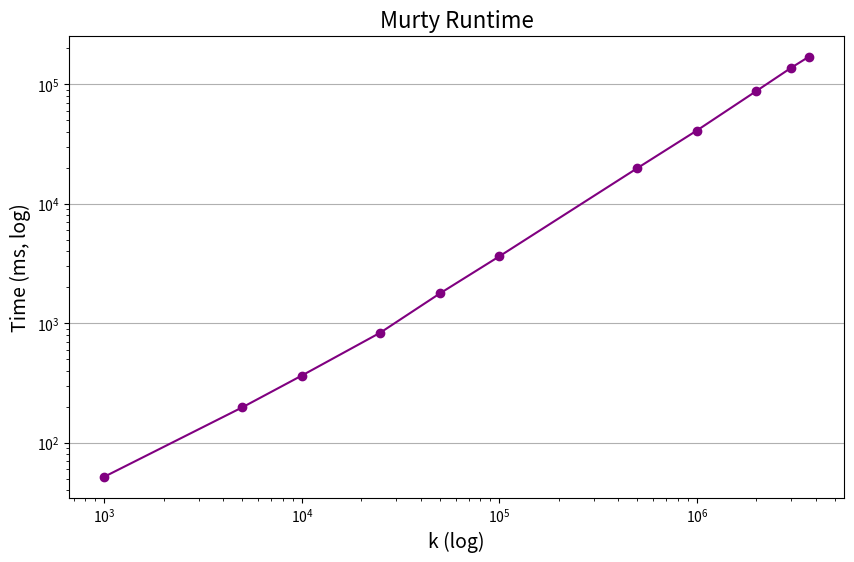
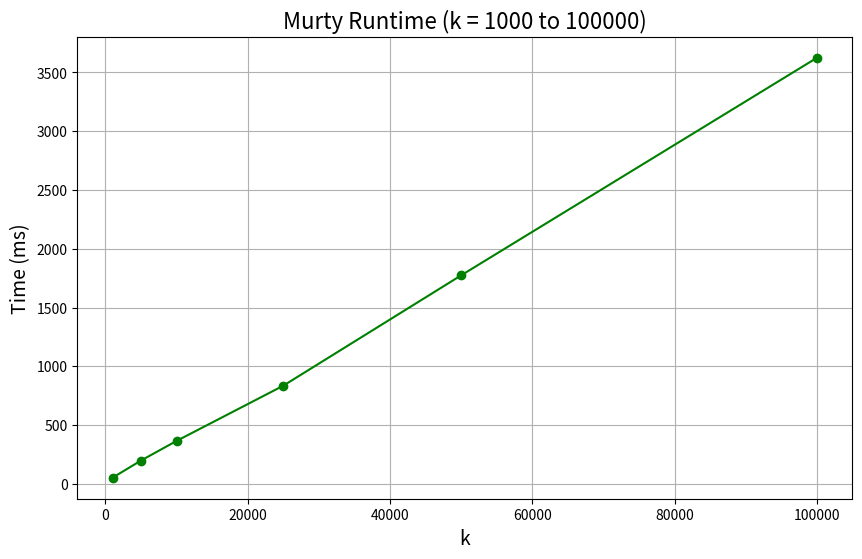
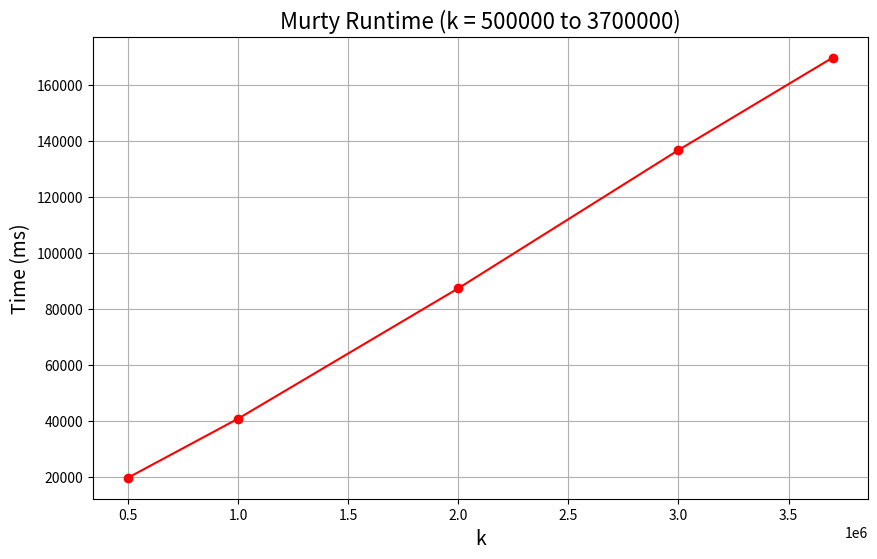

The matplotlib source for these figures, in order:
import matplotlib.pyplot as plt

ks = [1000, 5000, 10000, 25000, 50000, 100000, 500000, 1000000, 2000000, 3000000, 3700000]
times = [52, 198, 365, 835, 1774, 3625, 19827, 40894, 87401, 136723, 169677]

plt.figure(figsize=(10, 6))
plt.plot(ks, times, marker='o', linestyle='-', color='purple')
plt.xscale('log')
plt.yscale('log')
plt.title("Murty Runtime", fontsize=16)
plt.xlabel("k (log)", fontsize=14)
plt.ylabel("Time (ms, log)", fontsize=14)
plt.grid(axis= 'y')
plt.savefig("murty_runtime_loglog.png")
plt.close()

plt.figure(figsize=(10, 6))
plt.plot(ks[:6], times[:6], marker='o', linestyle='-', color='green')
plt.title("Murty Runtime (k = 1000 to 100000)", fontsize=16)
plt.xlabel("k", fontsize=14)
plt.ylabel("Time (ms)", fontsize=14)
plt.grid(True)
plt.savefig("murty_runtime_small.png")
plt.close()

plt.figure(figsize=(10, 6))
plt.plot(ks[6:], times[6:], marker='o', linestyle='-', color='red')
plt.title("Murty Runtime (k = 500000 to 3700000)", fontsize=16)
plt.xlabel("k", fontsize=14)
plt.ylabel("Time (ms)", fontsize=14)
plt.grid(True)
plt.savefig("murty_runtime_large.png")
plt.close()
